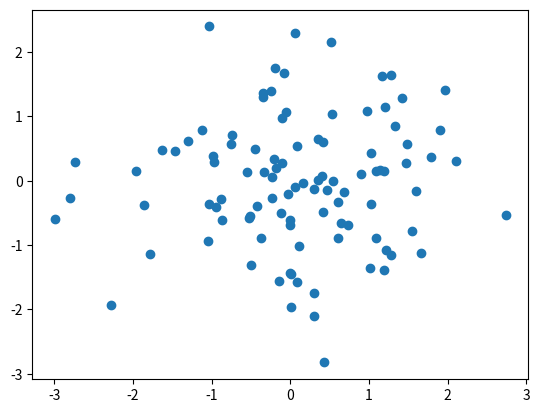

This chart was generated by the following Python code:
import matplotlib.pyplot as plt
import numpy as np
x=np.random.randn(100,2)
print(x)
y=plt.scatter(x[:,0],x[:,1])
plt.show()